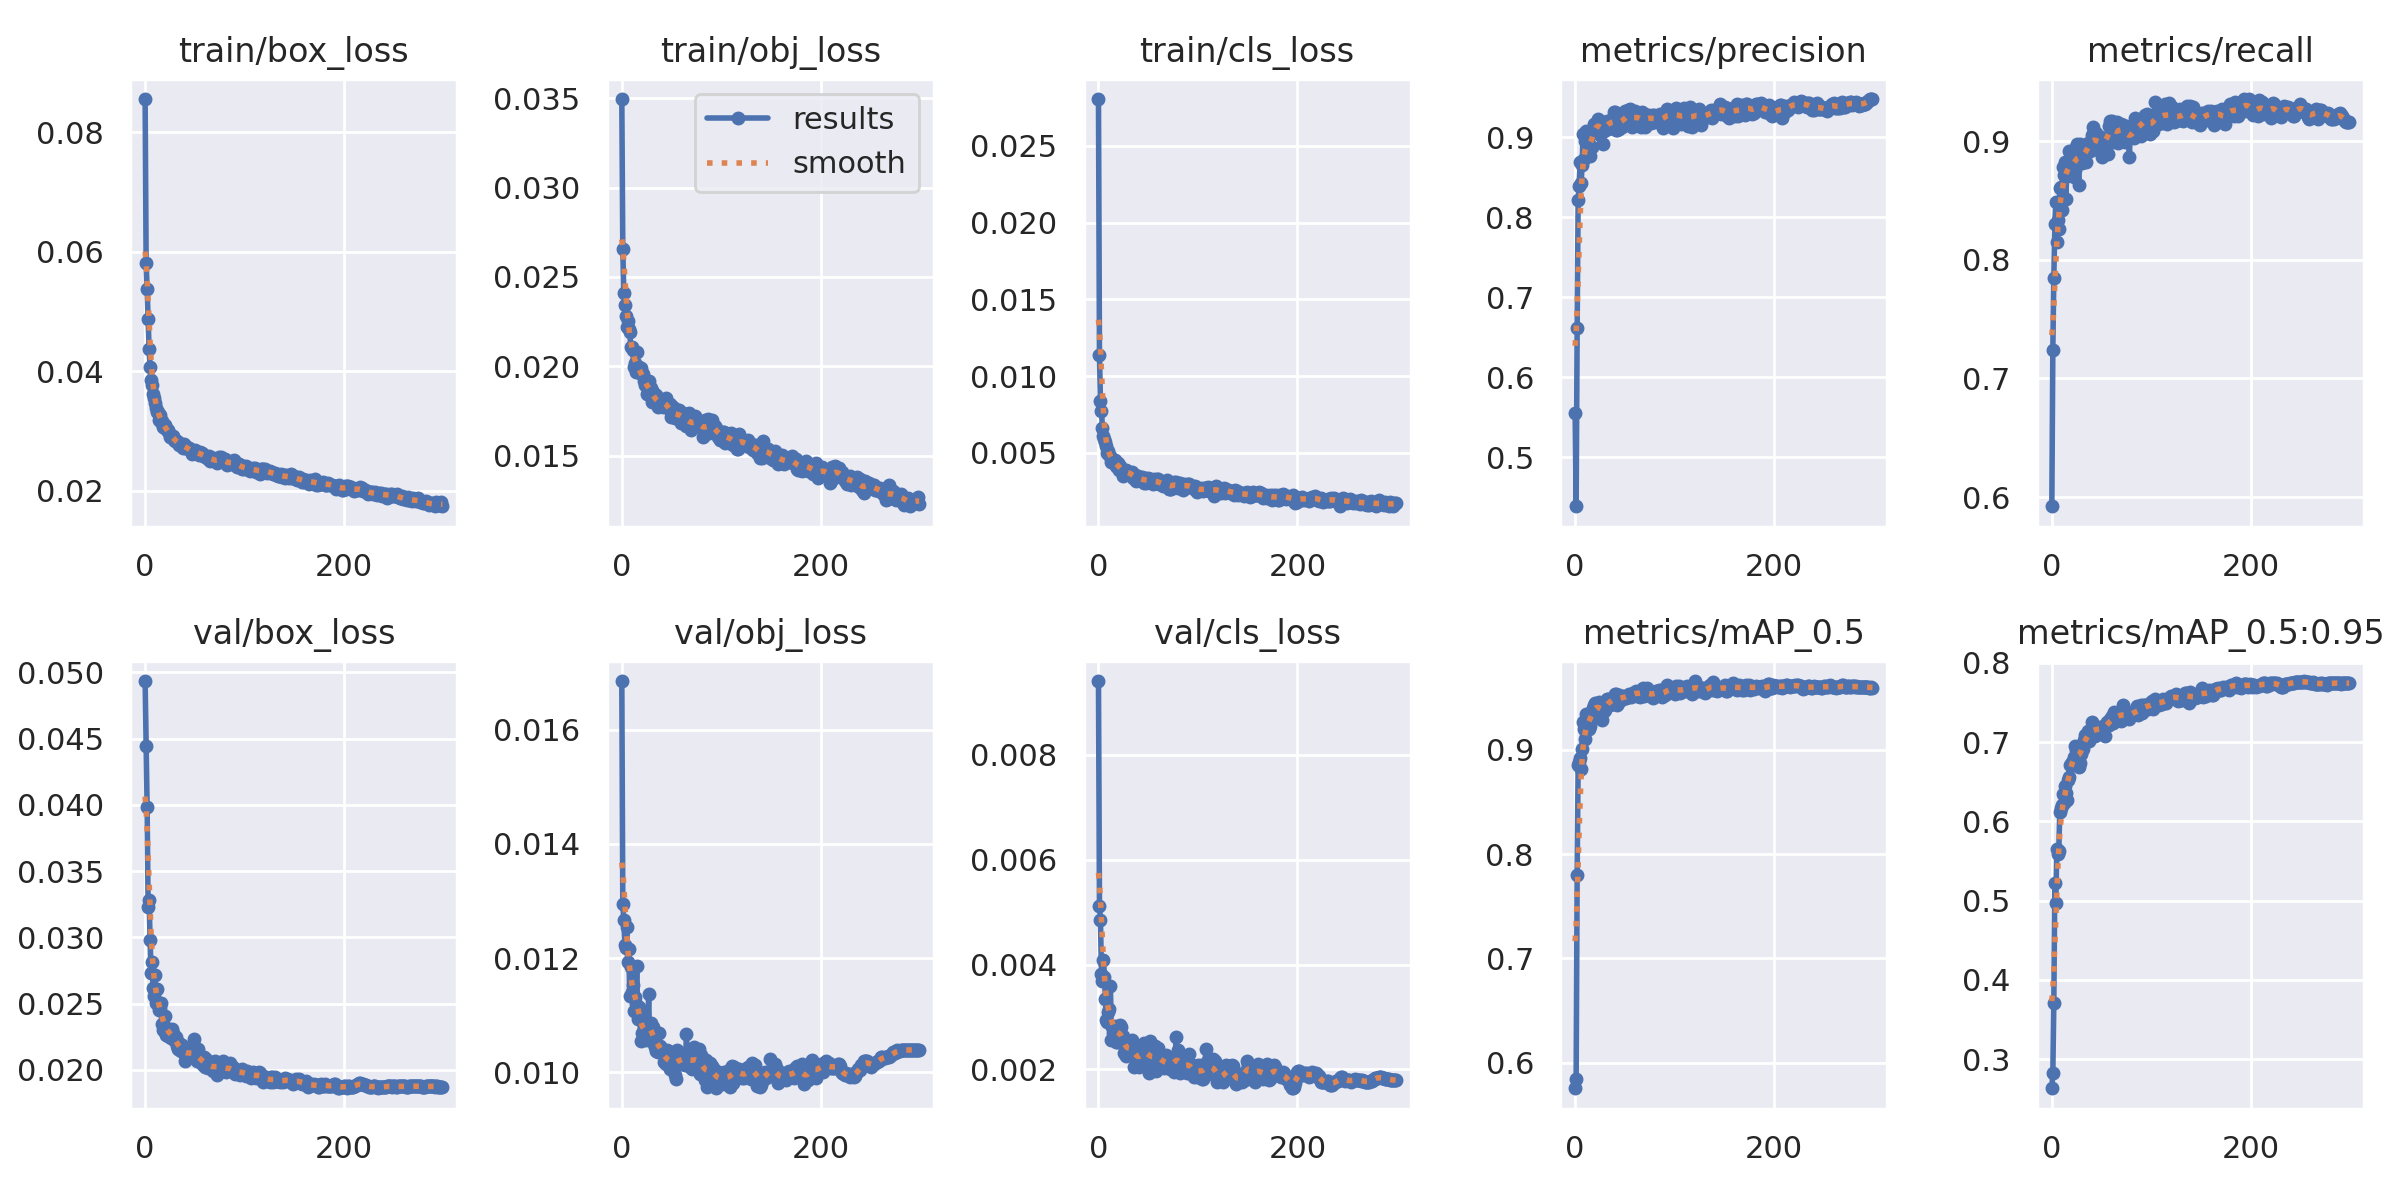

Values plotted in this chart, from the file beside it:
epoch, train/box_loss, train/obj_loss, train/cls_loss, metrics/precision, metrics/recall, metrics/mAP_0.5, metrics/mAP_0.5:0.95, val/box_loss, val/obj_loss, val/cls_loss, x/lr0, x/lr1, x/lr2
0, 0.08554, 0.03494, 0.02806, 0.5545, 0.5922, 0.5755, 0.2634, 0.04935, 0.01685, 0.009405, 0.07018, 0.003313, 0.003313
1, 0.05816, 0.02659, 0.01137, 0.4385, 0.7241, 0.5841, 0.2822, 0.04444, 0.01294, 0.005114, 0.04016, 0.006624, 0.006624
2, 0.05375, 0.02409, 0.008362, 0.6609, 0.7844, 0.7803, 0.3712, 0.03985, 0.01267, 0.004852, 0.01012, 0.009914, 0.009914
3, 0.04872, 0.02343, 0.007718, 0.8216, 0.8298, 0.8855, 0.5217, 0.03231, 0.01224, 0.003813, 0.009901, 0.009901, 0.009901
4, 0.04367, 0.02285, 0.006628, 0.8393, 0.849, 0.8877, 0.4967, 0.0328, 0.01218, 0.003686, 0.009901, 0.009901, 0.009901
5, 0.04063, 0.02223, 0.006117, 0.8682, 0.8153, 0.892, 0.5646, 0.0298, 0.01255, 0.004089, 0.009868, 0.009868, 0.009868
6, 0.03854, 0.02252, 0.005903, 0.8426, 0.8336, 0.8813, 0.5589, 0.02735, 0.01194, 0.003766, 0.009835, 0.009835, 0.009835
7, 0.03771, 0.02209, 0.005714, 0.8647, 0.8262, 0.9004, 0.5631, 0.02814, 0.01216, 0.003338, 0.009802, 0.009802, 0.009802
8, 0.03615, 0.02195, 0.005449, 0.9043, 0.8608, 0.9265, 0.6122, 0.02617, 0.01133, 0.002939, 0.009769, 0.009769, 0.009769
9, 0.03554, 0.02107, 0.005005, 0.872, 0.861, 0.9197, 0.6165, 0.0256, 0.01184, 0.002896, 0.009736, 0.009736, 0.009736
10, 0.03466, 0.02107, 0.005145, 0.8948, 0.8417, 0.9103, 0.6204, 0.02716, 0.01141, 0.003089, 0.009703, 0.009703, 0.009703
11, 0.0339, 0.0209, 0.004881, 0.9077, 0.8781, 0.934, 0.6345, 0.02505, 0.01153, 0.003161, 0.00967, 0.00967, 0.00967
12, 0.03321, 0.01997, 0.004815, 0.895, 0.8718, 0.9206, 0.6233, 0.02611, 0.01107, 0.003594, 0.009637, 0.009637, 0.009637
13, 0.0332, 0.0202, 0.004409, 0.8864, 0.8829, 0.9314, 0.6446, 0.02496, 0.01133, 0.002568, 0.009604, 0.009604, 0.009604
14, 0.03182, 0.01971, 0.004393, 0.8871, 0.8509, 0.9201, 0.6358, 0.0245, 0.0112, 0.002809, 0.009571, 0.009571, 0.009571
15, 0.03259, 0.0208, 0.004521, 0.8761, 0.8711, 0.9224, 0.6263, 0.0247, 0.01186, 0.0027, 0.009538, 0.009538, 0.009538
16, 0.0315, 0.01971, 0.004449, 0.8874, 0.8817, 0.9365, 0.6522, 0.02508, 0.01093, 0.002773, 0.009505, 0.009505, 0.009505
17, 0.03172, 0.01997, 0.004532, 0.8881, 0.8918, 0.9315, 0.6554, 0.0235, 0.01114, 0.002833, 0.009472, 0.009472, 0.009472
18, 0.03064, 0.01963, 0.004162, 0.9077, 0.8835, 0.9399, 0.671, 0.02298, 0.01103, 0.00253, 0.009439, 0.009439, 0.009439
19, 0.03072, 0.01989, 0.004115, 0.9162, 0.8778, 0.9425, 0.6721, 0.02331, 0.01055, 0.002529, 0.009406, 0.009406, 0.009406
20, 0.03094, 0.01964, 0.004352, 0.9161, 0.8776, 0.945, 0.6743, 0.0241, 0.0107, 0.002713, 0.009373, 0.009373, 0.009373
21, 0.03025, 0.01957, 0.003914, 0.9165, 0.8806, 0.9386, 0.671, 0.02266, 0.01069, 0.002825, 0.00934, 0.00934, 0.00934
22, 0.03012, 0.01917, 0.004168, 0.9145, 0.8697, 0.9409, 0.6816, 0.02299, 0.01093, 0.002842, 0.009307, 0.009307, 0.009307
23, 0.03016, 0.01898, 0.003975, 0.9229, 0.8756, 0.9424, 0.6952, 0.02258, 0.01065, 0.002806, 0.009274, 0.009274, 0.009274
24, 0.02969, 0.01911, 0.003823, 0.9206, 0.8947, 0.9457, 0.6901, 0.02309, 0.01058, 0.002505, 0.009241, 0.009241, 0.009241
25, 0.02889, 0.01846, 0.00353, 0.9026, 0.8981, 0.9391, 0.6817, 0.02249, 0.01064, 0.002635, 0.009208, 0.009208, 0.009208
26, 0.02903, 0.01903, 0.003703, 0.9147, 0.8939, 0.9407, 0.685, 0.02244, 0.01076, 0.002312, 0.009175, 0.009175, 0.009175
27, 0.02903, 0.01917, 0.003758, 0.914, 0.8629, 0.9288, 0.6683, 0.02311, 0.01137, 0.002503, 0.009142, 0.009142, 0.009142
28, 0.02917, 0.01883, 0.003872, 0.8913, 0.898, 0.9363, 0.6737, 0.02277, 0.01057, 0.002256, 0.009109, 0.009109, 0.009109
29, 0.02851, 0.01877, 0.003834, 0.9078, 0.8872, 0.9375, 0.6855, 0.02226, 0.01086, 0.002322, 0.009076, 0.009076, 0.009076
30, 0.02838, 0.01802, 0.003695, 0.9127, 0.8817, 0.9376, 0.695, 0.02238, 0.01073, 0.002343, 0.009043, 0.009043, 0.009043
31, 0.02828, 0.01858, 0.003699, 0.9182, 0.8897, 0.9416, 0.6911, 0.02246, 0.01079, 0.002503, 0.00901, 0.00901, 0.00901
32, 0.02838, 0.01832, 0.003667, 0.9202, 0.8874, 0.9485, 0.702, 0.02178, 0.01051, 0.002494, 0.008977, 0.008977, 0.008977
33, 0.02791, 0.01826, 0.003591, 0.9101, 0.8905, 0.9486, 0.7084, 0.02156, 0.01045, 0.002356, 0.008944, 0.008944, 0.008944
34, 0.02756, 0.0184, 0.003778, 0.9204, 0.8821, 0.9434, 0.705, 0.022, 0.01038, 0.002553, 0.008911, 0.008911, 0.008911
35, 0.02778, 0.01794, 0.003369, 0.9182, 0.8946, 0.943, 0.7025, 0.02147, 0.01067, 0.002495, 0.008878, 0.008878, 0.008878
36, 0.02769, 0.01773, 0.003479, 0.9208, 0.8982, 0.9489, 0.7141, 0.02141, 0.01037, 0.002053, 0.008845, 0.008845, 0.008845
37, 0.02776, 0.01803, 0.003538, 0.9128, 0.8979, 0.944, 0.7007, 0.02191, 0.01069, 0.002293, 0.008812, 0.008812, 0.008812
38, 0.02714, 0.01807, 0.003152, 0.9123, 0.8914, 0.9491, 0.7104, 0.02173, 0.01045, 0.002238, 0.008779, 0.008779, 0.008779
39, 0.02774, 0.01792, 0.003442, 0.9312, 0.8955, 0.9473, 0.7117, 0.02148, 0.01036, 0.002306, 0.008746, 0.008746, 0.008746
40, 0.02719, 0.01809, 0.003495, 0.9311, 0.9054, 0.9536, 0.7259, 0.02071, 0.01039, 0.002234, 0.008713, 0.008713, 0.008713
41, 0.02728, 0.01775, 0.003342, 0.909, 0.9122, 0.9538, 0.7195, 0.02095, 0.01038, 0.002041, 0.00868, 0.00868, 0.00868
42, 0.02722, 0.01808, 0.003219, 0.9091, 0.8999, 0.9429, 0.7097, 0.02146, 0.01018, 0.002181, 0.008647, 0.008647, 0.008647
43, 0.02714, 0.01793, 0.003302, 0.924, 0.8946, 0.9445, 0.7072, 0.0216, 0.01031, 0.002312, 0.008614, 0.008614, 0.008614
44, 0.0272, 0.01824, 0.003432, 0.9101, 0.9065, 0.9527, 0.7188, 0.02109, 0.01015, 0.00236, 0.008581, 0.008581, 0.008581
45, 0.02678, 0.01774, 0.00323, 0.9251, 0.9003, 0.9499, 0.7192, 0.02137, 0.01039, 0.0023, 0.008548, 0.008548, 0.008548
46, 0.02658, 0.01791, 0.003036, 0.9214, 0.8929, 0.9477, 0.718, 0.02132, 0.01018, 0.002509, 0.008515, 0.008515, 0.008515
47, 0.02617, 0.01761, 0.003352, 0.9123, 0.9033, 0.9497, 0.7171, 0.021, 0.01021, 0.002382, 0.008482, 0.008482, 0.008482
48, 0.02638, 0.01791, 0.003035, 0.9245, 0.9026, 0.9515, 0.7144, 0.02095, 0.01005, 0.002299, 0.008449, 0.008449, 0.008449
49, 0.0264, 0.01718, 0.003331, 0.9148, 0.904, 0.9506, 0.7149, 0.02232, 0.01026, 0.002422, 0.008416, 0.008416, 0.008416
50, 0.02674, 0.01721, 0.003396, 0.9327, 0.8871, 0.9493, 0.7145, 0.02097, 0.01035, 0.002175, 0.008383, 0.008383, 0.008383
51, 0.02654, 0.01774, 0.003307, 0.9184, 0.9003, 0.9491, 0.7203, 0.02095, 0.01009, 0.001941, 0.00835, 0.00835, 0.00835
52, 0.02639, 0.01739, 0.003301, 0.9214, 0.9014, 0.9515, 0.7162, 0.02071, 0.01009, 0.002534, 0.008317, 0.008317, 0.008317
53, 0.02644, 0.01719, 0.003093, 0.9338, 0.9001, 0.9506, 0.7075, 0.02158, 0.01033, 0.002346, 0.008284, 0.008284, 0.008284
54, 0.02597, 0.01713, 0.003025, 0.9332, 0.8985, 0.9536, 0.7228, 0.02108, 0.009957, 0.002097, 0.008251, 0.008251, 0.008251
55, 0.0264, 0.01716, 0.003002, 0.9352, 0.8991, 0.9525, 0.7251, 0.02062, 0.009888, 0.002067, 0.008218, 0.008218, 0.008218
56, 0.02593, 0.0175, 0.003289, 0.9229, 0.8889, 0.9507, 0.7209, 0.02066, 0.0104, 0.002369, 0.008185, 0.008185, 0.008185
57, 0.02631, 0.01757, 0.003135, 0.9129, 0.9132, 0.9525, 0.7218, 0.02082, 0.01034, 0.002453, 0.008152, 0.008152, 0.008152
58, 0.02599, 0.01757, 0.00306, 0.9232, 0.9169, 0.9541, 0.7294, 0.02038, 0.01029, 0.001962, 0.008119, 0.008119, 0.008119
59, 0.02587, 0.0171, 0.003297, 0.9205, 0.9139, 0.9547, 0.726, 0.02095, 0.01017, 0.002305, 0.008086, 0.008086, 0.008086
... 240 more rows
